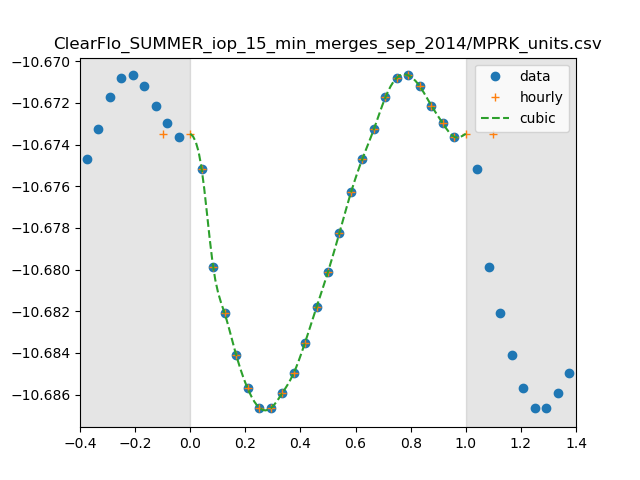

The table this chart was drawn from, first rows:
0, 2.133812283299736e-11
1, 2.112656191584902e-11
2, 2.089893133163752e-11
3, 2.0792134345894156e-11
4, 2.0697181338416996e-11
5, 2.0620612840345024e-11
6, 2.057686294433631e-11
7, 2.057520679608123e-11
8, 2.0609100987935695e-11
9, 2.0654727763965518e-11
10, 2.0725303528507066e-11
11, 2.0806239697197226e-11
12, 2.0888053838272683e-11
13, 2.0978368233126034e-11
14, 2.1071793606334423e-11
15, 2.115063760642372e-11
16, 2.1220064408881284e-11
17, 2.1294510676309813e-11
18, 2.1340788030009505e-11
19, 2.134630245959529e-11
20, 2.132019311786091e-11
21, 2.1275289375189013e-11
22, 2.1233339807830928e-11
23, 2.120166371510102e-11
